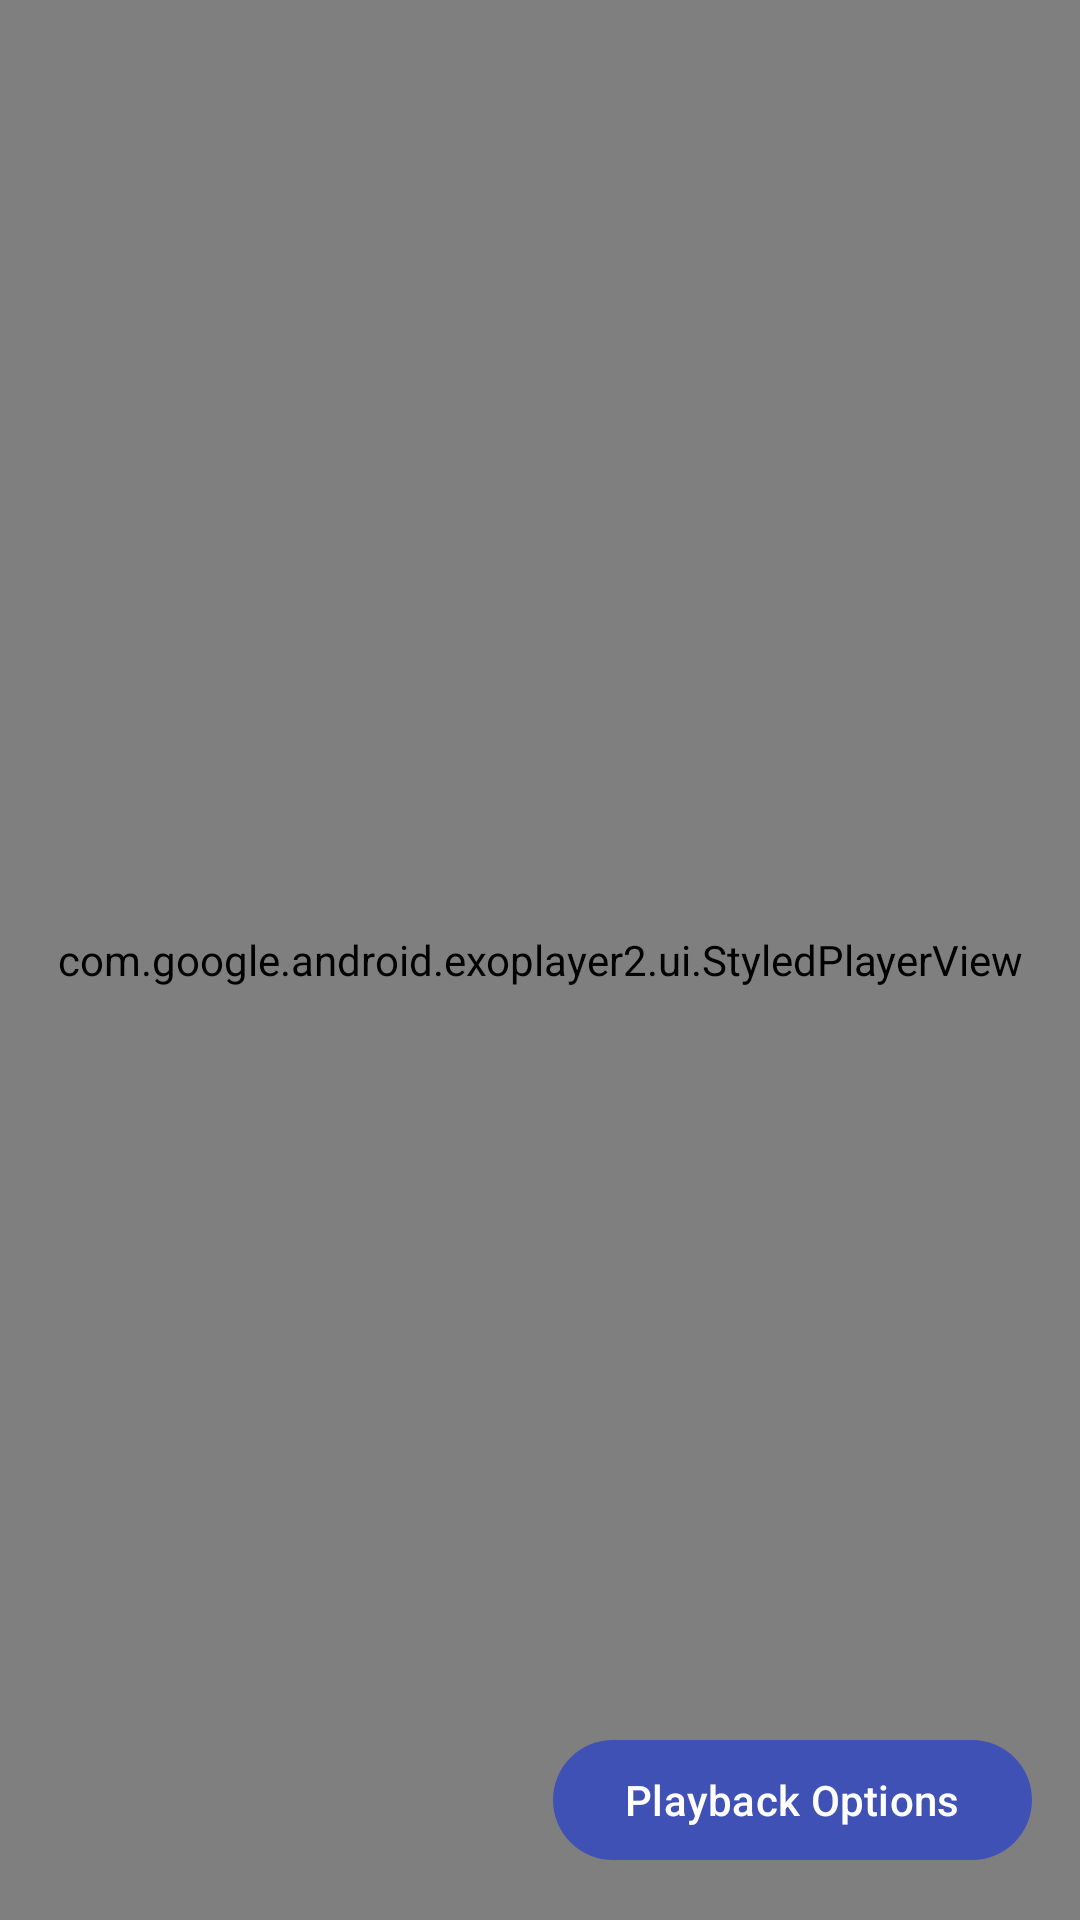

Android layout source for this screen:
<!-- AndroidManifest.xml: application theme Theme.FunPlay -->
<!-- res/layout/activity_playlist_player.xml -->
<FrameLayout xmlns:android="http://schemas.android.com/apk/res/android"
    xmlns:app="http://schemas.android.com/apk/res-auto"
    android:layout_width="match_parent" android:layout_height="match_parent">

    <com.google.android.exoplayer2.ui.StyledPlayerView
        android:id="@+id/playerView"
        android:layout_width="match_parent" android:layout_height="match_parent"
        app:use_controller="true"
        app:resize_mode="fit"
        app:show_buffering="when_playing"/>
    <com.google.android.material.button.MaterialButton
        android:id="@+id/btnOptions"
        android:text="@string/player_more_options"
        android:layout_width="wrap_content" android:layout_height="wrap_content"
        android:layout_gravity="bottom|end" android:layout_margin="16dp"/>
</FrameLayout>
<!-- resources referenced by this layout -->
<resources>
  <string name="player_more_options">Playback Options</string>
  <style name="Theme.FunPlay" parent="Theme.Material3.DayNight.NoActionBar">
          
          <item name="colorPrimary">@color/indigo_500</item>
          <item name="colorSecondary">@color/teal_200</item>
          <item name="android:statusBarColor" tools:targetApi="l">@android:color/transparent</item>
      </style>
  <color name="indigo_500">#3F51B5</color>
  <color name="teal_200">#03DAC5</color>
</resources>
